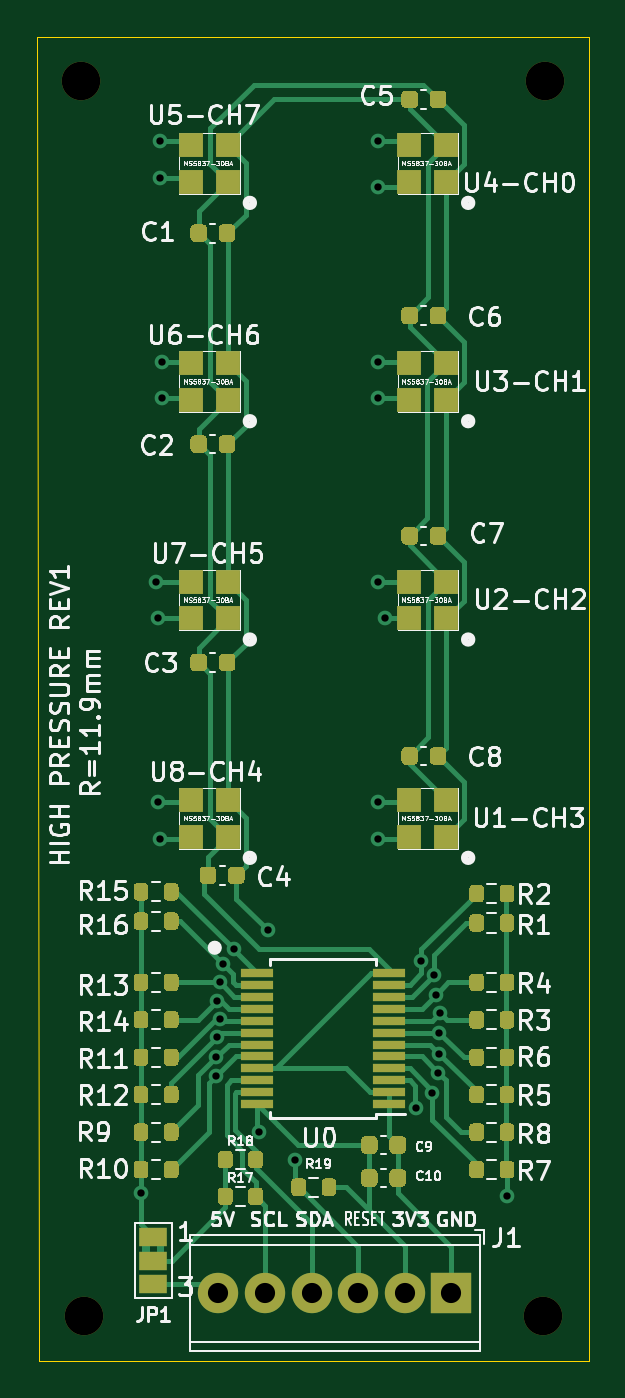
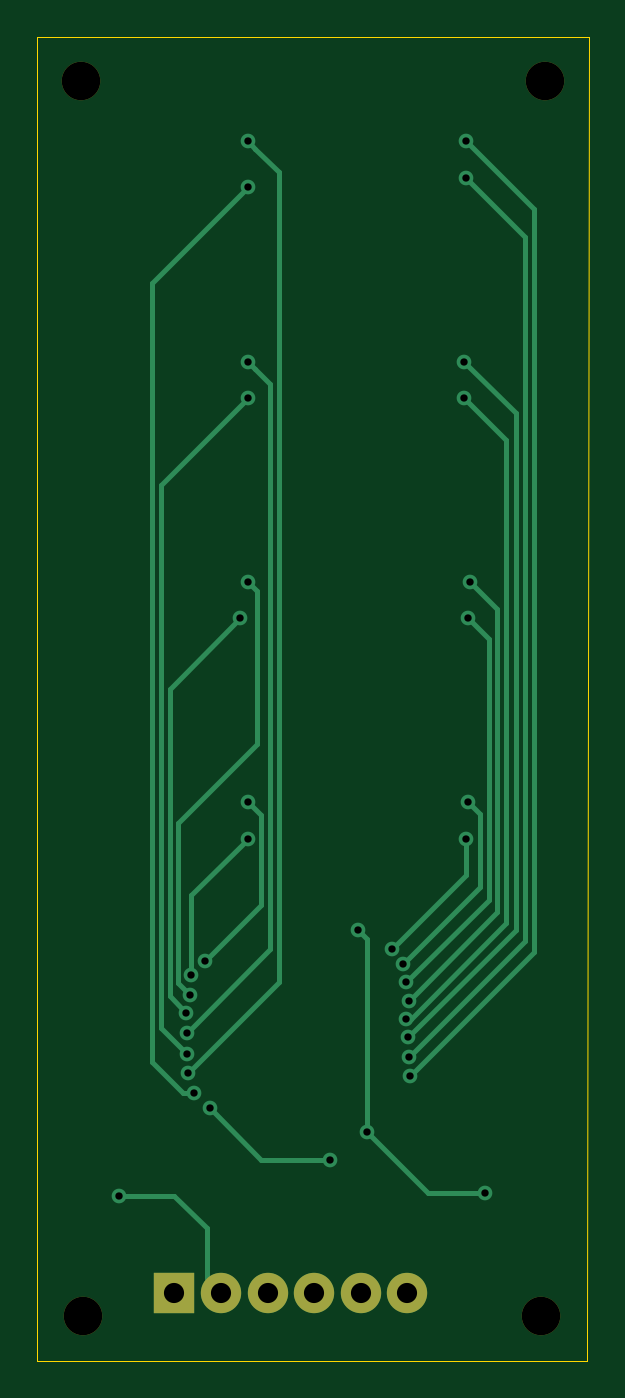
Circuit board: 11 layer files. Board 30.1 x 72.2 mm.
- bottom_copper: HighPressureSensorArray-B_Cu.gbl (4978 bytes)
- bottom_mask: HighPressureSensorArray-B_Mask.gbs (812 bytes)
- paste: HighPressureSensorArray-B_Paste.gbp (476 bytes)
- bottom_silk: HighPressureSensorArray-B_SilkS.gbo (815 bytes)
- outline: HighPressureSensorArray-Edge_Cuts.gm1 (806 bytes)
- top_copper: HighPressureSensorArray-F_Cu.gtl (39978 bytes)
- top_mask: HighPressureSensorArray-F_Mask.gts (21995 bytes)
- paste: HighPressureSensorArray-F_Paste.gtp (21551 bytes)
- top_silk: HighPressureSensorArray-F_SilkS.gto (107461 bytes)
- drill: HighPressureSensorArray-NPTH.drl (339 bytes)
- drill: HighPressureSensorArray-PTH.drl (954 bytes)

=== bottom_copper: HighPressureSensorArray-B_Cu.gbl ===
%TF.GenerationSoftware,KiCad,Pcbnew,(5.1.12)-1*%
%TF.CreationDate,2022-08-18T11:29:56-07:00*%
%TF.ProjectId,HighPressureSensorArray,48696768-5072-4657-9373-75726553656e,rev?*%
%TF.SameCoordinates,Original*%
%TF.FileFunction,Copper,L2,Bot*%
%TF.FilePolarity,Positive*%
%FSLAX46Y46*%
G04 Gerber Fmt 4.6, Leading zero omitted, Abs format (unit mm)*
G04 Created by KiCad (PCBNEW (5.1.12)-1) date 2022-08-18 11:29:56*
%MOMM*%
%LPD*%
G01*
G04 APERTURE LIST*
%TA.AperFunction,ComponentPad*%
%ADD10R,2.200000X2.200000*%
%TD*%
%TA.AperFunction,ComponentPad*%
%ADD11C,2.200000*%
%TD*%
%TA.AperFunction,ViaPad*%
%ADD12C,0.800000*%
%TD*%
%TA.AperFunction,Conductor*%
%ADD13C,0.250000*%
%TD*%
G04 APERTURE END LIST*
D10*
X137000000Y-93750000D03*
D11*
X134460000Y-93750000D03*
X131920000Y-93750000D03*
X129380000Y-93750000D03*
X126840000Y-93750000D03*
X124300000Y-93750000D03*
D12*
X135075014Y-83690823D03*
X128500000Y-86500000D03*
X140025000Y-88475000D03*
X126500000Y-84999992D03*
X120075000Y-88325000D03*
X127012662Y-73987342D03*
X136071928Y-76416863D03*
X133000000Y-69000000D03*
X135346918Y-75675918D03*
X133000000Y-67000004D03*
X136366985Y-78488605D03*
X133400000Y-57000000D03*
X136143606Y-77513861D03*
X133000000Y-55000000D03*
X136335351Y-80736365D03*
X133000000Y-45000000D03*
X136336190Y-79586190D03*
X133000000Y-43000000D03*
X135957015Y-82847552D03*
X133000000Y-33500000D03*
X136249994Y-81750000D03*
X133000000Y-30999994D03*
X124192304Y-80895655D03*
X121099998Y-33000000D03*
X124171929Y-81941350D03*
X121100000Y-31000000D03*
X124359739Y-78825371D03*
X121200000Y-45000000D03*
X124243979Y-79818660D03*
X121200000Y-43000000D03*
X124367944Y-76842625D03*
X121000000Y-57000000D03*
X124231006Y-77833680D03*
X120900000Y-55000000D03*
X125154397Y-75044205D03*
X121100000Y-69000000D03*
X124566795Y-75862583D03*
X121000000Y-67000000D03*
D13*
X135075014Y-83690823D02*
X132265837Y-86500000D01*
X132265837Y-86500000D02*
X128500000Y-86500000D01*
X123174992Y-88325000D02*
X126500000Y-84999992D01*
X120075000Y-88325000D02*
X123174992Y-88325000D01*
X137025000Y-88475000D02*
X135250000Y-90250000D01*
X140025000Y-88475000D02*
X137025000Y-88475000D01*
X135250000Y-92960000D02*
X134460000Y-93750000D01*
X135250000Y-90250000D02*
X135250000Y-92960000D01*
X126500000Y-84999992D02*
X126500000Y-74500004D01*
X126500000Y-74500004D02*
X127012662Y-73987342D01*
X136225001Y-76263790D02*
X136071928Y-76416863D01*
X136071928Y-72071928D02*
X133000000Y-69000000D01*
X136071928Y-76416863D02*
X136071928Y-72071928D01*
X132274994Y-72603994D02*
X132274994Y-67725010D01*
X132274994Y-67725010D02*
X133000000Y-67000004D01*
X135346918Y-75675918D02*
X132274994Y-72603994D01*
X136366985Y-78488605D02*
X137250000Y-77605590D01*
X137250000Y-77605590D02*
X137250000Y-60850000D01*
X137250000Y-60850000D02*
X133400000Y-57000000D01*
X132500000Y-63826998D02*
X132500000Y-55500000D01*
X136796929Y-68123927D02*
X132500000Y-63826998D01*
X136796929Y-76860538D02*
X136796929Y-68123927D01*
X132500000Y-55500000D02*
X133000000Y-55000000D01*
X136143606Y-77513861D02*
X136796929Y-76860538D01*
X136335351Y-80736365D02*
X137749989Y-79321727D01*
X137749989Y-79321727D02*
X137749989Y-49749989D01*
X137749989Y-49749989D02*
X133000000Y-45000000D01*
X132600001Y-43399999D02*
X133000000Y-43000000D01*
X131774998Y-44225002D02*
X132600001Y-43399999D01*
X131774998Y-75024998D02*
X131774998Y-44225002D01*
X136336190Y-79586190D02*
X131774998Y-75024998D01*
X135957015Y-82847552D02*
X136522700Y-82847552D01*
X136522700Y-82847552D02*
X138200000Y-81170252D01*
X138200000Y-81170252D02*
X138200000Y-38700000D01*
X138200000Y-38700000D02*
X133000000Y-33500000D01*
X132600001Y-31399993D02*
X133000000Y-30999994D01*
X131324987Y-32675007D02*
X132600001Y-31399993D01*
X131324987Y-76824993D02*
X131324987Y-32675007D01*
X136249994Y-81750000D02*
X131324987Y-76824993D01*
X124192304Y-80895655D02*
X117900000Y-74603351D01*
X117900000Y-74603351D02*
X117900000Y-36199998D01*
X117900000Y-36199998D02*
X121099998Y-33000000D01*
X124171929Y-81941350D02*
X117400000Y-75169421D01*
X117400000Y-75169421D02*
X117400000Y-34700000D01*
X117400000Y-34700000D02*
X121100000Y-31000000D01*
X118900000Y-47300000D02*
X121200000Y-45000000D01*
X118900000Y-73600000D02*
X118900000Y-47300000D01*
X124125371Y-78825371D02*
X118900000Y-73600000D01*
X124359739Y-78825371D02*
X124125371Y-78825371D01*
X124243979Y-79818660D02*
X118400000Y-73974681D01*
X118400000Y-73974681D02*
X118400000Y-45800000D01*
X118400000Y-45800000D02*
X121200000Y-43000000D01*
X119874998Y-58125002D02*
X121000000Y-57000000D01*
X124367944Y-76842625D02*
X119874998Y-72349679D01*
X119874998Y-72349679D02*
X119874998Y-58125002D01*
X119400000Y-56500000D02*
X120900000Y-55000000D01*
X119400000Y-73002674D02*
X119400000Y-56500000D01*
X124231006Y-77833680D02*
X119400000Y-73002674D01*
X121100000Y-70989808D02*
X121100000Y-69000000D01*
X125154397Y-75044205D02*
X121100000Y-70989808D01*
X120325009Y-67674991D02*
X121000000Y-67000000D01*
X120325009Y-71620797D02*
X120325009Y-67674991D01*
X124566795Y-75862583D02*
X120325009Y-71620797D01*
M02*

=== bottom_mask: HighPressureSensorArray-B_Mask.gbs ===
%TF.GenerationSoftware,KiCad,Pcbnew,(5.1.12)-1*%
%TF.CreationDate,2022-08-18T11:29:56-07:00*%
%TF.ProjectId,HighPressureSensorArray,48696768-5072-4657-9373-75726553656e,rev?*%
%TF.SameCoordinates,Original*%
%TF.FileFunction,Soldermask,Bot*%
%TF.FilePolarity,Negative*%
%FSLAX46Y46*%
G04 Gerber Fmt 4.6, Leading zero omitted, Abs format (unit mm)*
G04 Created by KiCad (PCBNEW (5.1.12)-1) date 2022-08-18 11:29:56*
%MOMM*%
%LPD*%
G01*
G04 APERTURE LIST*
%ADD10C,2.100000*%
%ADD11R,2.200000X2.200000*%
%ADD12C,2.200000*%
G04 APERTURE END LIST*
D10*
X116800000Y-27700000D03*
X142100000Y-27700000D03*
X142000000Y-95000000D03*
X117000000Y-95000000D03*
D11*
X137000000Y-93750000D03*
D12*
X134460000Y-93750000D03*
X131920000Y-93750000D03*
X129380000Y-93750000D03*
X126840000Y-93750000D03*
X124300000Y-93750000D03*
M02*

=== paste: HighPressureSensorArray-B_Paste.gbp ===
%TF.GenerationSoftware,KiCad,Pcbnew,(5.1.12)-1*%
%TF.CreationDate,2022-08-18T11:29:56-07:00*%
%TF.ProjectId,HighPressureSensorArray,48696768-5072-4657-9373-75726553656e,rev?*%
%TF.SameCoordinates,Original*%
%TF.FileFunction,Paste,Bot*%
%TF.FilePolarity,Positive*%
%FSLAX46Y46*%
G04 Gerber Fmt 4.6, Leading zero omitted, Abs format (unit mm)*
G04 Created by KiCad (PCBNEW (5.1.12)-1) date 2022-08-18 11:29:56*
%MOMM*%
%LPD*%
G01*
G04 APERTURE LIST*
G04 APERTURE END LIST*
M02*

=== bottom_silk: HighPressureSensorArray-B_SilkS.gbo ===
%TF.GenerationSoftware,KiCad,Pcbnew,(5.1.12)-1*%
%TF.CreationDate,2022-08-18T11:29:56-07:00*%
%TF.ProjectId,HighPressureSensorArray,48696768-5072-4657-9373-75726553656e,rev?*%
%TF.SameCoordinates,Original*%
%TF.FileFunction,Legend,Bot*%
%TF.FilePolarity,Positive*%
%FSLAX46Y46*%
G04 Gerber Fmt 4.6, Leading zero omitted, Abs format (unit mm)*
G04 Created by KiCad (PCBNEW (5.1.12)-1) date 2022-08-18 11:29:56*
%MOMM*%
%LPD*%
G01*
G04 APERTURE LIST*
%ADD10C,2.100000*%
%ADD11R,2.200000X2.200000*%
%ADD12C,2.200000*%
G04 APERTURE END LIST*
%LPC*%
D10*
X116800000Y-27700000D03*
X142100000Y-27700000D03*
X142000000Y-95000000D03*
X117000000Y-95000000D03*
D11*
X137000000Y-93750000D03*
D12*
X134460000Y-93750000D03*
X131920000Y-93750000D03*
X129380000Y-93750000D03*
X126840000Y-93750000D03*
X124300000Y-93750000D03*
M02*

=== outline: HighPressureSensorArray-Edge_Cuts.gm1 ===
%TF.GenerationSoftware,KiCad,Pcbnew,(5.1.12)-1*%
%TF.CreationDate,2022-08-18T11:29:56-07:00*%
%TF.ProjectId,HighPressureSensorArray,48696768-5072-4657-9373-75726553656e,rev?*%
%TF.SameCoordinates,Original*%
%TF.FileFunction,Profile,NP*%
%FSLAX46Y46*%
G04 Gerber Fmt 4.6, Leading zero omitted, Abs format (unit mm)*
G04 Created by KiCad (PCBNEW (5.1.12)-1) date 2022-08-18 11:29:56*
%MOMM*%
%LPD*%
G01*
G04 APERTURE LIST*
%TA.AperFunction,Profile*%
%ADD10C,0.050000*%
%TD*%
G04 APERTURE END LIST*
D10*
X114400000Y-25300000D02*
X144500000Y-25300000D01*
X114500000Y-96000000D02*
X114400000Y-25300000D01*
X114500000Y-96000000D02*
X114500000Y-97500000D01*
X144500000Y-97500000D02*
X144500000Y-96000000D01*
X114500000Y-97500000D02*
X144500000Y-97500000D01*
X144500000Y-96000000D02*
X144500000Y-25300000D01*
M02*

=== top_copper: HighPressureSensorArray-F_Cu.gtl (39978 bytes, source omitted) ===
=== top_mask: HighPressureSensorArray-F_Mask.gts (21995 bytes, source omitted) ===
=== paste: HighPressureSensorArray-F_Paste.gtp (21551 bytes, source omitted) ===
=== top_silk: HighPressureSensorArray-F_SilkS.gto (107461 bytes, source omitted) ===
=== drill: HighPressureSensorArray-NPTH.drl ===
M48
; DRILL file {KiCad (5.1.12)-1} date 08/18/22 11:30:35
; FORMAT={-:-/ absolute / metric / decimal}
; #@! TF.CreationDate,2022-08-18T11:30:35-07:00
; #@! TF.GenerationSoftware,Kicad,Pcbnew,(5.1.12)-1
; #@! TF.FileFunction,NonPlated,1,2,NPTH
FMAT,2
METRIC
T1C2.100
%
G90
G05
T1
X116.8Y-27.7
X117.0Y-95.0
X142.0Y-95.0
X142.1Y-27.7
T0
M30

=== drill: HighPressureSensorArray-PTH.drl ===
M48
; DRILL file {KiCad (5.1.12)-1} date 08/18/22 11:30:35
; FORMAT={-:-/ absolute / metric / decimal}
; #@! TF.CreationDate,2022-08-18T11:30:35-07:00
; #@! TF.GenerationSoftware,Kicad,Pcbnew,(5.1.12)-1
; #@! TF.FileFunction,Plated,1,2,PTH
FMAT,2
METRIC
T1C0.400
T2C1.100
%
G90
G05
T1
X120.075Y-88.325
X120.9Y-55.0
X121.0Y-57.0
X121.0Y-67.0
X121.1Y-33.0
X121.1Y-31.0
X121.1Y-69.0
X121.2Y-43.0
X121.2Y-45.0
X124.172Y-81.941
X124.192Y-80.896
X124.231Y-77.834
X124.244Y-79.819
X124.36Y-78.825
X124.368Y-76.843
X124.567Y-75.863
X125.154Y-75.044
X126.5Y-85.0
X127.013Y-73.987
X128.5Y-86.5
X133.0Y-31.0
X133.0Y-33.5
X133.0Y-43.0
X133.0Y-45.0
X133.0Y-55.0
X133.0Y-67.0
X133.0Y-69.0
X133.4Y-57.0
X135.075Y-83.691
X135.347Y-75.676
X135.957Y-82.848
X136.072Y-76.417
X136.144Y-77.514
X136.25Y-81.75
X136.335Y-80.736
X136.336Y-79.586
X136.367Y-78.489
X140.025Y-88.475
T2
X124.3Y-93.75
X126.84Y-93.75
X129.38Y-93.75
X131.92Y-93.75
X134.46Y-93.75
X137.0Y-93.75
T0
M30

